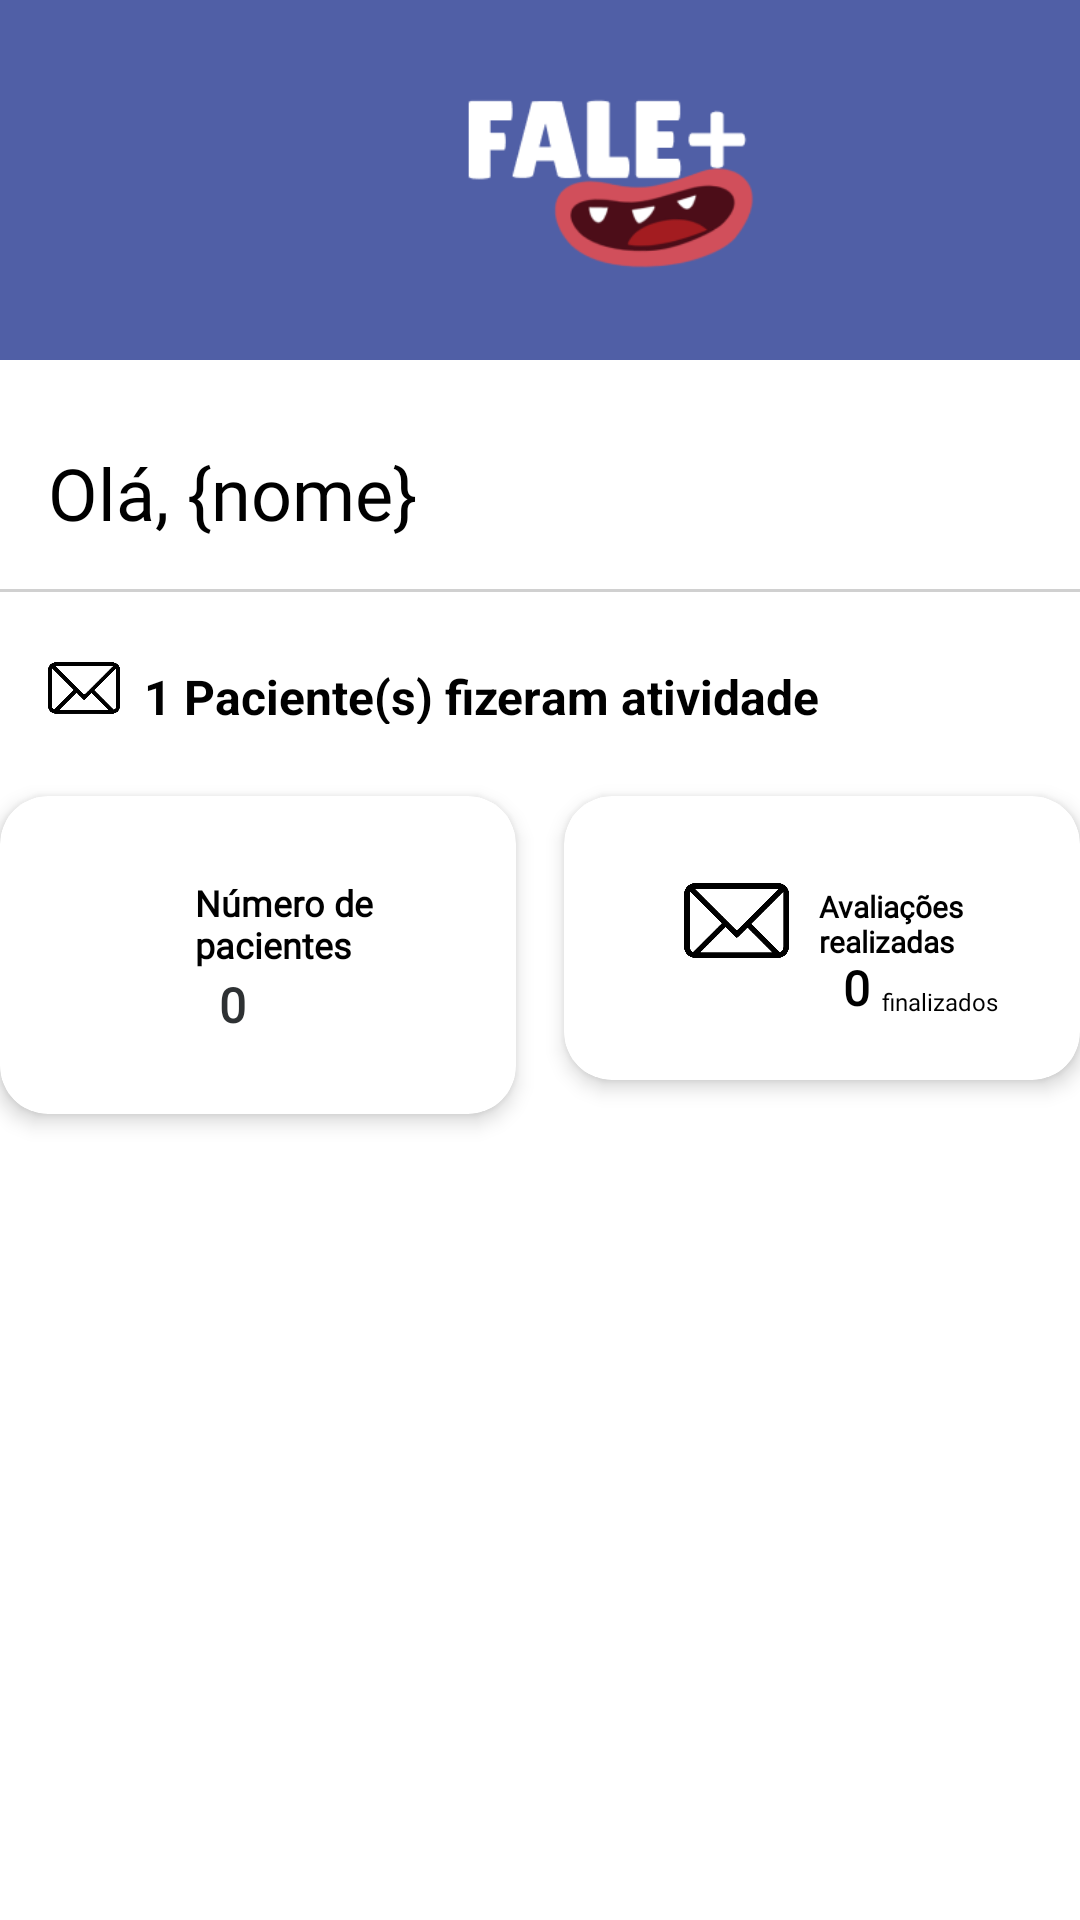

Layout XML and referenced resources for this Android screen:
<!-- AndroidManifest.xml: application theme Theme.Fale -->
<!-- res/layout/fragment_profissional_main.xml -->
<?xml version="1.0" encoding="utf-8"?>
<ScrollView
    xmlns:android="http://schemas.android.com/apk/res/android"
    xmlns:app="http://schemas.android.com/apk/res-auto"
    xmlns:tools="http://schemas.android.com/tools"
    android:layout_width="match_parent"
    android:layout_height="match_parent"
    android:fillViewport="true">

    
    <androidx.constraintlayout.widget.ConstraintLayout
        android:layout_width="match_parent"
        android:layout_height="wrap_content"

        tools:context=".ProfissionalMainFragment">

        
        <include
            android:id="@+id/cabecalho"
            layout="@layout/activity_cabecalho_model"
            app:layout_constraintTop_toTopOf="parent"
            app:layout_constraintStart_toStartOf="parent"
            app:layout_constraintEnd_toEndOf="parent" />

        

        <TextView
            android:id="@+id/text_greeting"
            android:layout_width="wrap_content"
            android:layout_height="wrap_content"
            android:layout_marginStart="16dp"
            android:layout_marginTop="28dp"
            android:fontFamily="@font/lilita_oone"
            android:text="Olá, {nome}"
            android:textColor="@android:color/black"
            android:textSize="24sp"
            app:layout_constraintStart_toStartOf="parent"
            app:layout_constraintTop_toBottomOf="@id/cabecalho" />

        <View
            android:id="@+id/divider"
            android:layout_width="0dp"
            android:layout_height="1dp"
            android:layout_marginTop="16dp"
            android:background="#D0D0D0"
            app:layout_constraintStart_toStartOf="parent"
            app:layout_constraintEnd_toEndOf="parent"
            app:layout_constraintTop_toBottomOf="@+id/text_greeting" />

        

        <ImageView
            android:id="@+id/icon_notification"
            android:layout_width="24dp"
            android:layout_height="24dp"
            android:layout_marginStart="16dp"
            android:layout_marginTop="20dp"
            app:layout_constraintStart_toStartOf="parent"
            app:layout_constraintTop_toBottomOf="@id/divider"
            app:srcCompat="@drawable/ic_email_dialog" />

        <TextView
            android:id="@+id/text_notification"
            android:layout_width="343dp"
            android:layout_height="20dp"
            android:layout_marginStart="8dp"
            android:text="1 Paciente(s) fizeram atividade"
            android:textColor="@android:color/black"
            android:textSize="16sp"
            android:textStyle="bold"
            app:layout_constraintBottom_toBottomOf="@id/icon_notification"
            app:layout_constraintEnd_toEndOf="parent"
            app:layout_constraintHorizontal_bias="0.0"
            app:layout_constraintStart_toEndOf="@id/icon_notification"
            app:layout_constraintTop_toTopOf="@id/icon_notification"
            app:layout_constraintVertical_bias="1.0" />

        <include
            android:id="@+id/card_pacientes"
            layout="@layout/card_num_paciente"
            android:layout_width="0dp"
            android:layout_height="wrap_content"
            android:layout_marginTop="24dp"
            android:layout_marginEnd="8dp"
            app:layout_constraintEnd_toStartOf="@+id/card_avaliacoes"
            app:layout_constraintHorizontal_chainStyle="spread"
            app:layout_constraintStart_toStartOf="parent"
            app:layout_constraintTop_toBottomOf="@+id/icon_notification" />

        <include
            android:id="@+id/card_avaliacoes"
            layout="@layout/card_avaliacoes_feitas"
            android:layout_width="0dp"
            android:layout_height="wrap_content"
            android:layout_marginStart="8dp"
            app:layout_constraintEnd_toEndOf="parent"
            app:layout_constraintStart_toEndOf="@+id/card_pacientes"
            app:layout_constraintTop_toTopOf="@+id/card_pacientes" />

        
        <FrameLayout
            android:id="@+id/fragment_container"
            android:layout_width="0dp"
            android:layout_height="wrap_content"
            android:layout_marginTop="16dp"
            app:layout_constraintTop_toBottomOf="@id/card_pacientes"
            app:layout_constraintStart_toStartOf="parent"
            app:layout_constraintEnd_toEndOf="parent" />

    </androidx.constraintlayout.widget.ConstraintLayout>

</ScrollView>
<!-- res/layout/activity_cabecalho_model.xml (included above) -->
<?xml version="1.0" encoding="utf-8"?>
<androidx.constraintlayout.widget.ConstraintLayout
    xmlns:android="http://schemas.android.com/apk/res/android"
    xmlns:app="http://schemas.android.com/apk/res-auto"
    android:layout_width="match_parent"
    android:layout_height="120dp"
    android:background="@drawable/cabecalho_model"
    android:padding="16dp">

    <ImageView
        android:id="@+id/img_logo"
        android:layout_width="146dp"
        android:layout_height="119dp"
        android:layout_gravity="center_vertical"
        android:layout_marginStart="116dp"
        android:contentDescription="@null"
        android:src="@drawable/logo"
        app:layout_constraintBottom_toBottomOf="parent"
        app:layout_constraintStart_toStartOf="parent"
        app:layout_constraintTop_toTopOf="parent"
        app:layout_constraintVertical_bias="0.483" />


</androidx.constraintlayout.widget.ConstraintLayout>
<!-- res/layout/card_num_paciente.xml (included above) -->
<?xml version="1.0" encoding="utf-8"?>
<androidx.cardview.widget.CardView xmlns:android="http://schemas.android.com/apk/res/android"
    xmlns:app="http://schemas.android.com/apk/res-auto"
    xmlns:tools="http://schemas.android.com/tools"
    android:layout_width="180dp"
    android:layout_height="130dp"
    android:layout_marginHorizontal="16dp"
    android:layout_marginTop="8dp"
    android:layout_marginBottom="8dp"
    app:cardCornerRadius="16dp"
    app:cardElevation="4dp">

    <androidx.constraintlayout.widget.ConstraintLayout
        android:layout_width="match_parent"
        android:layout_height="match_parent"
        android:padding="20dp">

        

        

        

        <TextView
            android:id="@+id/tv_num_pacientes"
            android:layout_width="85dp"
            android:layout_height="30dp"
            android:layout_marginEnd="2dp"

            android:fontFamily="@font/lilita_oone"
            android:text="Número de pacientes"
            android:textAppearance="?attr/textAppearanceTitleMedium"
            android:textSize="12sp"
            android:textStyle="bold"
            app:layout_constraintBottom_toBottomOf="parent"
            app:layout_constraintEnd_toEndOf="parent"
            app:layout_constraintTop_toTopOf="parent"
            app:layout_constraintVertical_bias="0.207" />

        

        <TextView
            android:id="@+id/tv_pacientes_count"
            android:layout_width="wrap_content"
            android:layout_height="wrap_content"
            android:layout_marginStart="8dp"
            android:fontFamily="@font/lilita_oone"
            android:textAppearance="?attr/textAppearanceDisplaySmall"
            android:textColor="@color/material_dynamic_neutral20"
            android:textSize="16sp"
            android:textStyle="bold"
            app:layout_constraintBottom_toBottomOf="parent"
            app:layout_constraintStart_toStartOf="@id/tv_num_pacientes"
            app:layout_constraintTop_toBottomOf="@id/tv_num_pacientes"
            app:layout_constraintVertical_bias="0.166"
            tools:text="0" />

        <ImageView
            android:id="@+id/imageView3"
            android:layout_width="50dp"
            android:layout_height="66dp"
            app:layout_constraintBottom_toBottomOf="parent"
            app:layout_constraintStart_toStartOf="parent"
            app:layout_constraintTop_toTopOf="parent"
            app:layout_constraintVertical_bias="0.0"
            app:srcCompat="@drawable/lista_img"
            app:tint="@color/black" />


    </androidx.constraintlayout.widget.ConstraintLayout>

</androidx.cardview.widget.CardView>
<!-- res/layout/card_avaliacoes_feitas.xml (included above) -->
<?xml version="1.0" encoding="utf-8"?>
<androidx.cardview.widget.CardView xmlns:android="http://schemas.android.com/apk/res/android"
    xmlns:app="http://schemas.android.com/apk/res-auto"
    xmlns:tools="http://schemas.android.com/tools"
    android:layout_width="180dp"
    android:layout_height="120dp"
    android:layout_marginHorizontal="16dp"
    android:layout_marginTop="8dp"
    android:layout_marginBottom="8dp"
    app:cardCornerRadius="16dp"
    app:cardElevation="4dp">

    <androidx.constraintlayout.widget.ConstraintLayout
        android:layout_width="match_parent"
        android:layout_height="match_parent"
        android:padding="20dp">

        

        

        

        

        <TextView
            android:id="@+id/tv_num_pacientes"
            android:layout_width="99dp"
            android:layout_height="23dp"

            android:layout_marginStart="10dp"
            android:layout_marginTop="10dp"
            android:fontFamily="@font/lilita_oone"
            android:text="Avaliações                                                                           realizadas"
            android:textAppearance="?attr/textAppearanceTitleMedium"
            android:textSize="10sp"
            android:textStyle="bold"
            app:layout_constraintStart_toEndOf="@+id/imageView"
            app:layout_constraintTop_toTopOf="parent" />

        <TextView
            android:id="@+id/tv_pacientes_count"
            android:layout_width="wrap_content"
            android:layout_height="wrap_content"
            android:layout_marginStart="8dp"
            android:fontFamily="@font/lilita_oone"
            android:textAppearance="?attr/textAppearanceDisplaySmall"
            android:textColor="@color/black"
            android:textSize="16sp"
            android:textStyle="bold"
            app:layout_constraintBottom_toBottomOf="parent"
            app:layout_constraintStart_toStartOf="@id/tv_num_pacientes"
            app:layout_constraintTop_toBottomOf="@id/tv_num_pacientes"
            app:layout_constraintVertical_bias="0.166"
            tools:text="0" />

        <TextView
            android:id="@+id/tv_feedback_subtitle"
            android:layout_width="wrap_content"
            android:layout_height="wrap_content"
            android:layout_marginStart="4dp"
            android:layout_marginTop="43dp"
            android:fontFamily="@font/lilita_oone"
            android:text="finalizados"
            android:textAppearance="?attr/textAppearanceBodyMedium"
            android:textSize="8sp"
            app:layout_constraintStart_toEndOf="@id/tv_pacientes_count"
            app:layout_constraintTop_toTopOf="parent" />

        <ImageView
            android:id="@+id/imageView"
            android:layout_width="35dp"
            android:layout_height="33dp"
            android:layout_marginStart="20dp"
            app:layout_constraintBottom_toBottomOf="parent"
            app:layout_constraintStart_toStartOf="parent"
            app:layout_constraintTop_toTopOf="parent"
            app:layout_constraintVertical_bias="0.236"
            app:srcCompat="@drawable/ic_email_dialog" />


    </androidx.constraintlayout.widget.ConstraintLayout>

</androidx.cardview.widget.CardView>
<!-- resources referenced by this layout -->
<resources>
  <color name="black">#FF000000</color>
  <!-- drawable cabecalho_model (drawable) -->
  <?xml version="1.0" encoding="utf-8"?>
  <shape xmlns:android="http://schemas.android.com/apk/res/android"
      android:shape="rectangle">
      <solid android:color="#505FA6"/>
      <size
          android:width="411dp"
          android:height="119dp"/>
  </shape>
  <!-- drawable ic_email_dialog: png bitmap (drawable, 61859 bytes) -->
  <!-- drawable logo: png bitmap (drawable, 9404 bytes) -->
  <style name="Theme.Fale" parent="Theme.MaterialComponents.DayNight.NoActionBar">
          
          <item name="colorPrimary">@color/purple_500</item>
          <item name="colorPrimaryVariant">@color/purple_700</item>
          <item name="colorOnPrimary">@color/white</item>
          
          <item name="colorSecondary">@color/teal_200</item>
          <item name="colorSecondaryVariant">@color/teal_700</item>
          <item name="colorOnSecondary">@color/black</item>
          
          <item name="android:statusBarColor">?attr/colorPrimaryVariant</item>
          
      </style>
  <color name="purple_500">#FF6200EE</color>
  <color name="purple_700">#FF3700B3</color>
  <color name="white">#FFFFFFFF</color>
  <color name="teal_200">#FF03DAC5</color>
  <color name="teal_700">#FF018786</color>
</resources>
